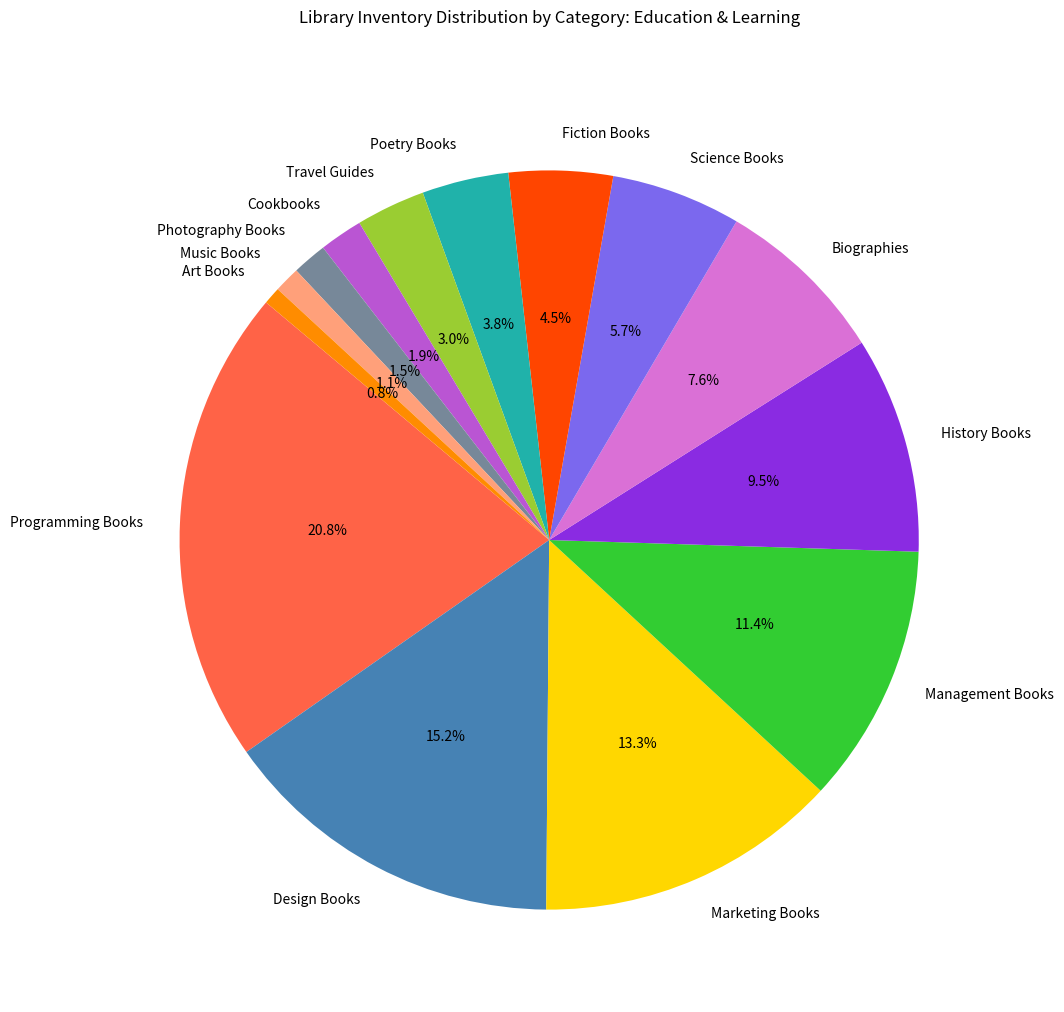

The script that saved this image:

import matplotlib.pyplot as plt

# Data
categories = [
    'Programming Books', 'Design Books', 'Marketing Books', 'Management Books', 
    'History Books', 'Biographies', 'Science Books', 'Fiction Books', 
    'Poetry Books', 'Travel Guides', 'Cookbooks', 'Photography Books', 
    'Music Books', 'Art Books'
]
inventory_count = [55, 40, 35, 30, 25, 20, 15, 12, 10, 8, 5, 4, 3, 2]
colors = [
    '#FF6347', '#4682B4', '#FFD700', '#32CD32', '#8A2BE2', 
    '#DA70D6', '#7B68EE', '#FF4500', '#20B2AA', '#9ACD32', 
    '#BA55D3', '#778899', '#FFA07A', '#FF8C00'
]

# Create a pie chart
plt.figure(figsize=(14, 12))  # Adjusting the size of the pie chart
plt.pie(inventory_count, labels=categories, colors=colors, startangle=140, autopct='%1.1f%%')

# Title of the pie chart
plt.title('Library Inventory Distribution by Category: Education & Learning', pad=40)

plt.show()
